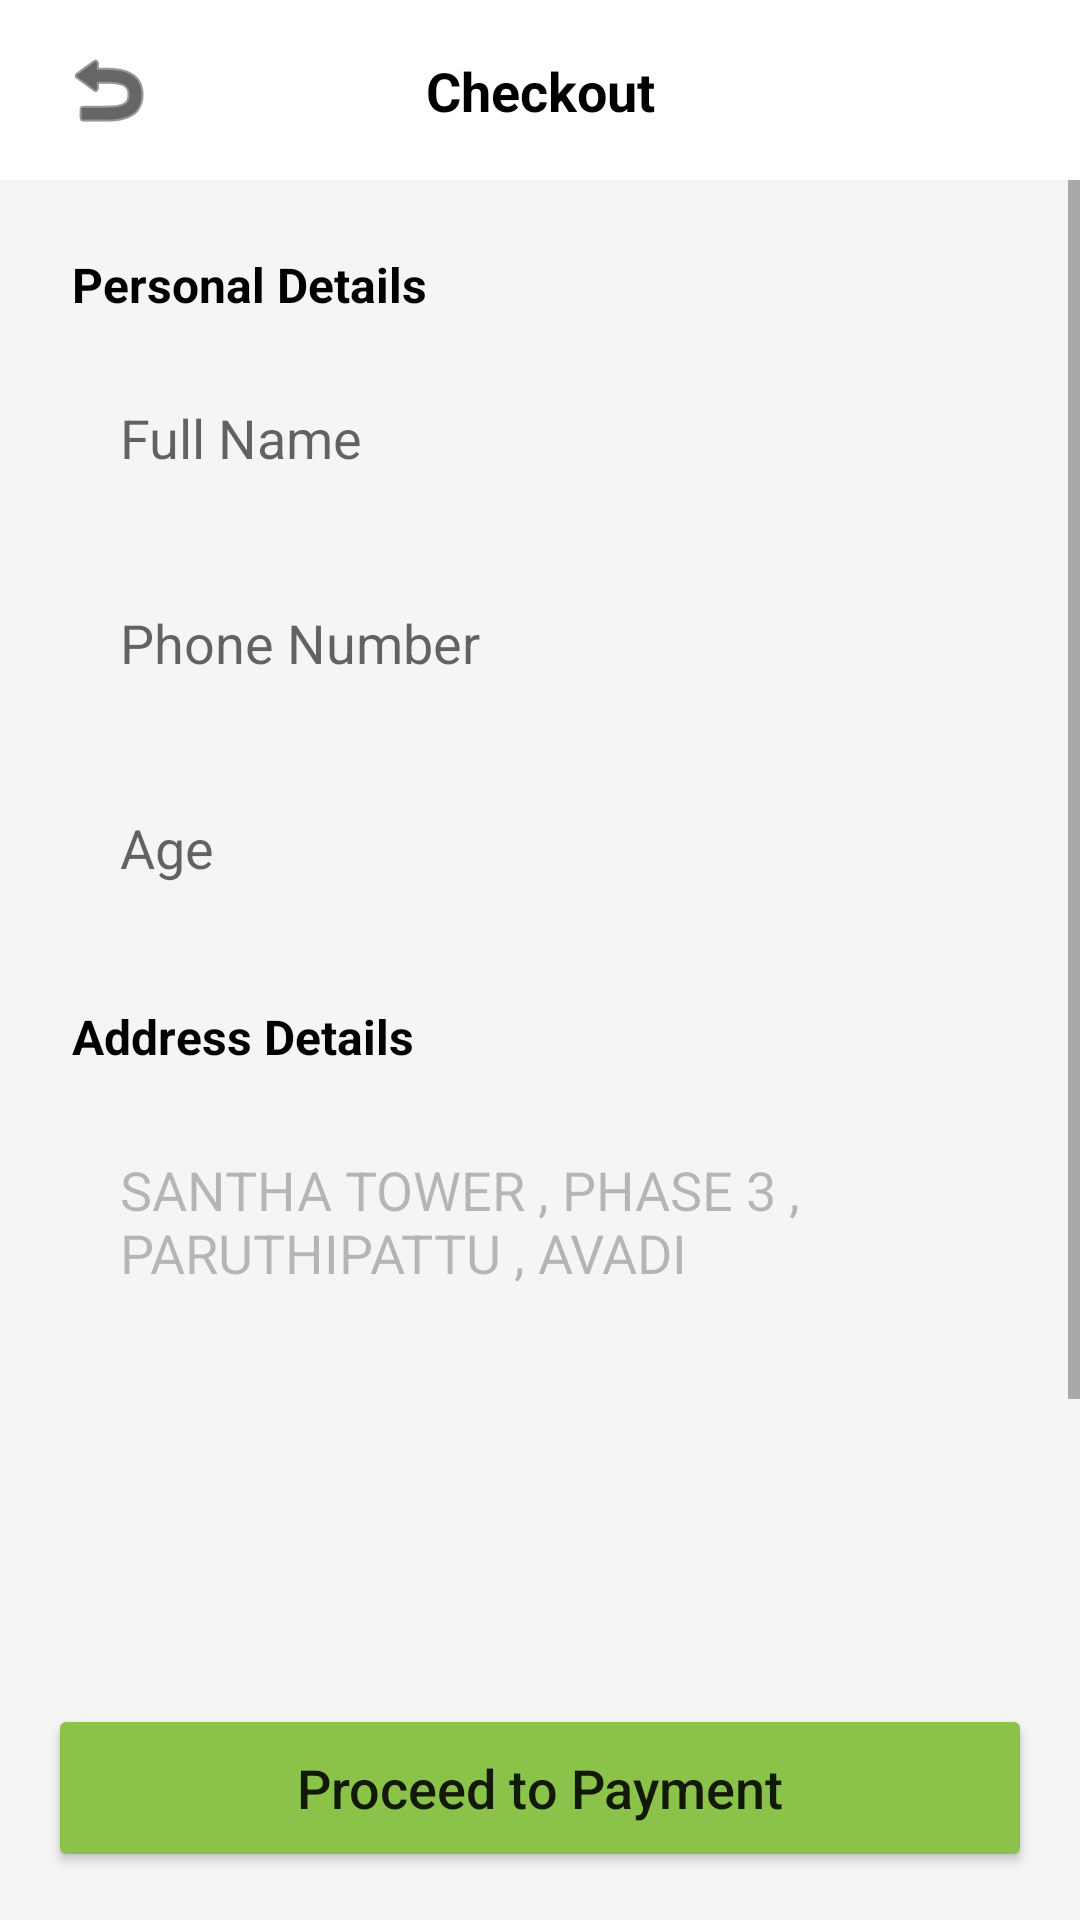

Produce the Android XML layout that renders to this screen, including the resource entries it uses.
<!-- AndroidManifest.xml: application theme Theme.HomeSweetHome -->
<!-- res/layout/activity_checkout.xml -->
<?xml version="1.0" encoding="utf-8"?>
<androidx.constraintlayout.widget.ConstraintLayout xmlns:android="http://schemas.android.com/apk/res/android"
    xmlns:app="http://schemas.android.com/apk/res-auto"
    xmlns:tools="http://schemas.android.com/tools"
    android:layout_width="match_parent"
    android:layout_height="match_parent"
    android:background="@color/theme_gray_bg"
    tools:context=".CheckoutActivity">

    <View
        android:id="@+id/checkoutHeader"
        android:layout_width="match_parent"
        android:layout_height="60dp"
        android:background="@color/white"
        app:layout_constraintTop_toTopOf="parent" />

    <ImageButton
        android:id="@+id/btnBackCheckout"
        android:layout_width="48dp"
        android:layout_height="48dp"
        android:layout_marginStart="12dp"
        android:background="?attr/selectableItemBackgroundBorderless"
        android:src="@android:drawable/ic_menu_revert"
        app:layout_constraintBottom_toBottomOf="@id/checkoutHeader"
        app:layout_constraintStart_toStartOf="parent"
        app:layout_constraintTop_toTopOf="@id/checkoutHeader"
        app:tint="@color/black" />

    <TextView
        android:layout_width="wrap_content"
        android:layout_height="wrap_content"
        android:text="Checkout"
        android:textColor="@color/black"
        android:textSize="18sp"
        android:textStyle="bold"
        app:layout_constraintBottom_toBottomOf="@id/checkoutHeader"
        app:layout_constraintEnd_toEndOf="parent"
        app:layout_constraintStart_toStartOf="parent"
        app:layout_constraintTop_toTopOf="@id/checkoutHeader" />

    <ScrollView
        android:layout_width="match_parent"
        android:layout_height="0dp"
        app:layout_constraintBottom_toTopOf="@id/btnProceedPayment"
        app:layout_constraintTop_toBottomOf="@id/checkoutHeader">

        <LinearLayout
            android:layout_width="match_parent"
            android:layout_height="wrap_content"
            android:orientation="vertical"
            android:padding="24dp">

            <TextView
                android:layout_width="wrap_content"
                android:layout_height="wrap_content"
                android:text="Personal Details"
                android:textColor="@color/black"
                android:textSize="16sp"
                android:textStyle="bold" />

            <EditText
                android:id="@+id/etFullName"
                android:layout_width="match_parent"
                android:layout_height="wrap_content"
                android:layout_marginTop="12dp"
                android:background="@drawable/bg_input_field"
                android:hint="Full Name"
                android:padding="16dp" />

            <EditText
                android:id="@+id/etPhoneCheckout"
                android:layout_width="match_parent"
                android:layout_height="wrap_content"
                android:layout_marginTop="12dp"
                android:background="@drawable/bg_input_field"
                android:hint="Phone Number"
                android:inputType="phone"
                android:padding="16dp" />

            <LinearLayout
                android:layout_width="match_parent"
                android:layout_height="wrap_content"
                android:layout_marginTop="12dp"
                android:orientation="horizontal">

                <EditText
                    android:id="@+id/etAge"
                    android:layout_width="0dp"
                    android:layout_height="wrap_content"
                    android:layout_marginEnd="8dp"
                    android:layout_weight="1"
                    android:background="@drawable/bg_input_field"
                    android:hint="Age"
                    android:inputType="number"
                    android:padding="16dp" />

                <Spinner
                    android:id="@+id/spinnerGender"
                    android:layout_width="0dp"
                    android:layout_height="56dp"
                    android:layout_marginStart="8dp"
                    android:layout_weight="1"
                    android:background="@drawable/bg_input_field" />
            </LinearLayout>

            <TextView
                android:layout_width="wrap_content"
                android:layout_height="wrap_content"
                android:layout_marginTop="24dp"
                android:text="Address Details"
                android:textColor="@color/black"
                android:textSize="16sp"
                android:textStyle="bold" />

            <EditText
                android:id="@+id/etAddress"
                android:layout_width="match_parent"
                android:layout_height="wrap_content"
                android:layout_marginTop="12dp"
                android:background="@drawable/bg_input_field"
                android:enabled="false"
                android:gravity="top"
                android:hint="Full Address"
                android:lines="3"
                android:padding="16dp"
                android:text="SANTHA TOWER , PHASE 3 , PARUTHIPATTU , AVADI " />

            <Spinner
                android:id="@+id/spinnerState"
                android:layout_width="match_parent"
                android:layout_height="56dp"
                android:layout_marginTop="12dp"
                android:background="@drawable/bg_input_field" />

            <Spinner
                android:id="@+id/spinnerCity"
                android:layout_width="match_parent"
                android:layout_height="56dp"
                android:layout_marginTop="12dp"
                android:background="@drawable/bg_input_field" />

            <EditText
                android:layout_width="match_parent"
                android:layout_height="wrap_content"
                android:layout_marginTop="12dp"
                android:background="@drawable/bg_input_field"
                android:hint="Pincode"
                android:inputType="number"
                android:padding="16dp"
                android:text="600071" />

        </LinearLayout>
    </ScrollView>

    <Button
        android:id="@+id/btnProceedPayment"
        android:layout_width="match_parent"
        android:layout_height="56dp"
        android:layout_margin="16dp"
        android:backgroundTint="@color/theme_accent_green"
        android:text="Proceed to Payment"
        android:textAllCaps="false"
        android:textSize="18sp"
        app:cornerRadius="24dp"
        app:layout_constraintBottom_toBottomOf="parent" />

</androidx.constraintlayout.widget.ConstraintLayout>
<!-- resources referenced by this layout -->
<resources>
  <color name="black">#FF000000</color>
  <color name="theme_accent_green">#8BC34A</color>
  <color name="theme_gray_bg">#F5F5F5</color>
  <color name="white">#FFFFFFFF</color>
  <style name="Theme.HomeSweetHome" parent="Theme.MaterialComponents.DayNight.NoActionBar">
          
          <item name="colorPrimary">@color/theme_primary</item>
          <item name="colorPrimaryVariant">@color/theme_dark_blue</item>
          <item name="colorOnPrimary">@color/white</item>
          
          <item name="colorSecondary">@color/theme_accent_orange</item>
          <item name="colorSecondaryVariant">@color/theme_accent_orange</item>
          <item name="colorOnSecondary">@color/black</item>
          
          <item name="android:statusBarColor">@color/theme_primary</item>
          
      </style>
  <color name="theme_primary">#0A1D37</color>
  <color name="theme_dark_blue">#0A1D37</color>
  <color name="theme_accent_orange">#FF5722</color>
</resources>
